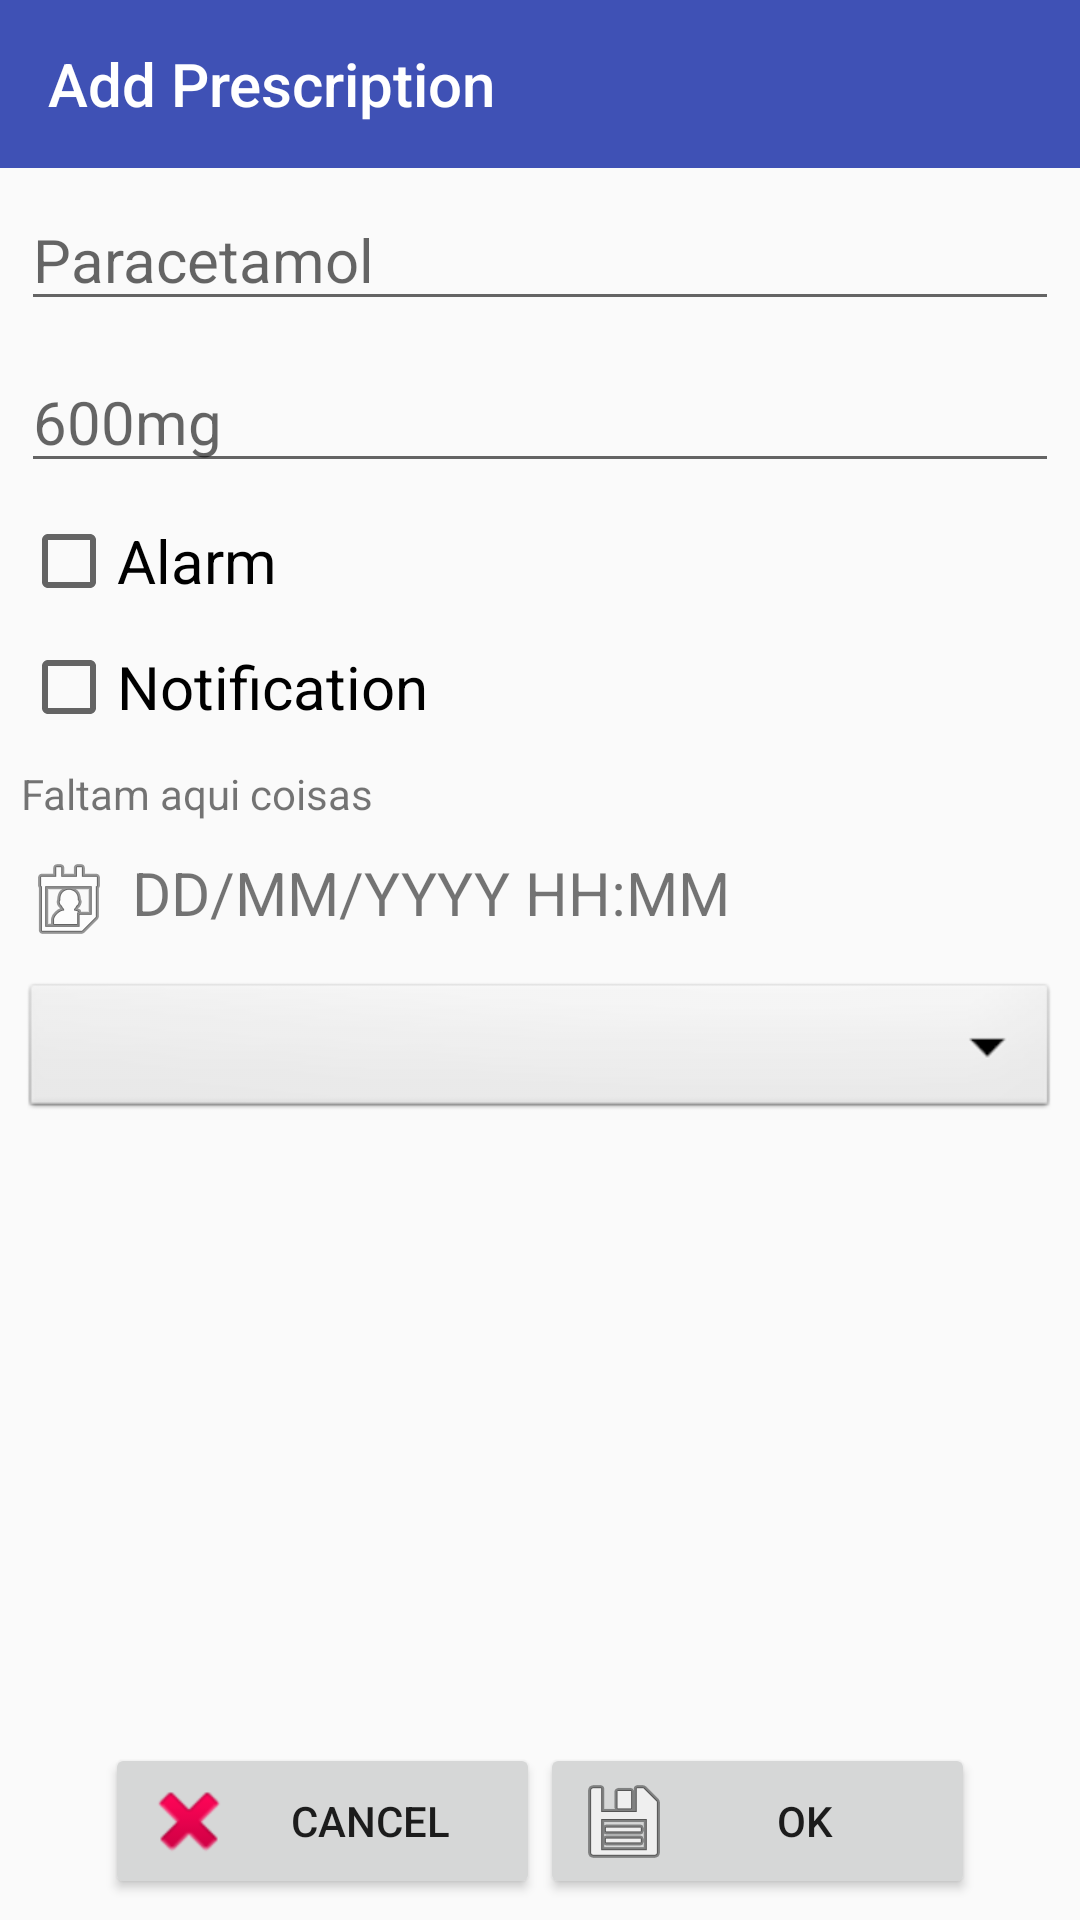

The Android layout XML behind this screen, and the referenced resources:
<!-- AndroidManifest.xml: application theme AppTheme -->
<!-- res/layout/create_prescription.xml -->
<?xml version="1.0" encoding="utf-8"?>
<LinearLayout xmlns:android="http://schemas.android.com/apk/res/android"
    android:layout_width="match_parent"
    android:layout_height="match_parent"
    android:orientation="vertical">

    <android.support.v7.widget.Toolbar
        android:layout_width="match_parent"
        android:layout_height="wrap_content"
        android:background="@color/colorPrimary">

        <android.support.v7.widget.AppCompatTextView
            android:layout_width="match_parent"
            android:layout_height="wrap_content"
            android:text="Add Prescription"
            android:textColor="#FFFFFF"
            style="@style/Base.TextAppearance.Widget.AppCompat.Toolbar.Title"
            />

    </android.support.v7.widget.Toolbar>

    <LinearLayout
        android:layout_width="match_parent"
        android:layout_height="match_parent"
        android:orientation="vertical"
        android:padding="7dp">

        <android.support.v7.widget.AppCompatEditText
            android:id="@+id/addPrescription_editText_Nome"
            android:layout_width="match_parent"
            android:layout_height="wrap_content"
            android:singleLine="true"
            android:layout_marginBottom="10dp"
            android:hint="Paracetamol"
            android:textSize="20sp" />

        <android.support.v7.widget.AppCompatEditText
            android:id="@+id/addPrescription_editText_Dosagem"
            android:layout_width="match_parent"
            android:layout_height="wrap_content"
            android:singleLine="true"
            android:layout_marginBottom="10dp"
            android:hint="600mg"
            android:textSize="20sp" />

        <android.support.v7.widget.AppCompatCheckBox
            android:layout_width="match_parent"
            android:layout_height="wrap_content"
            android:layout_marginBottom="10dp"
            android:id="@+id/addPrescription_isAlarmChecked"
            android:textSize="20sp"
            android:text="Alarm"
            />

        <android.support.v7.widget.AppCompatCheckBox
            android:layout_width="match_parent"
            android:layout_height="wrap_content"
            android:layout_marginBottom="10dp"
            android:id="@+id/addPrescription_isNotificationChecked"
            android:text="Notification"
            android:textSize="20sp"
            />

        <android.support.v7.widget.AppCompatTextView
            android:layout_width="match_parent"
            android:layout_height="wrap_content"
            android:layout_marginBottom="10dp"
            android:text="Faltam aqui coisas" />

        <android.support.v7.widget.AppCompatTextView
            android:layout_width="match_parent"
            android:layout_height="wrap_content"
            android:id="@+id/addPrescription_textView_DateTimePicker"
            android:layout_marginBottom="10dp"
            android:text="DD/MM/YYYY HH:MM"
            android:textSize="20sp"
            android:layout_gravity="center_vertical"
            android:drawablePadding="5dp"
            android:singleLine="true"
            android:drawableStart="@android:drawable/ic_menu_my_calendar"
            />

        <android.support.v7.widget.AppCompatSpinner
            android:layout_width="match_parent"
            android:layout_height="wrap_content"
            android:layout_marginBottom="10dp"
            android:id="@+id/addPrescription_dropDownList_TimeInterval"
            android:background="@android:drawable/btn_dropdown"
            />

        <LinearLayout
            android:layout_width="match_parent"
            android:layout_height="0dip"
            android:layout_weight="1"
            android:gravity="center|bottom"
            android:orientation="horizontal" >

            <Button
                android:id="@+id/addPrescription_btnCancel"
                style="?android:attr/buttonStyleSmall"
                android:layout_width="145dp"
                android:layout_height="wrap_content"
                android:layout_gravity="center_horizontal|bottom"
                android:drawableLeft="@android:drawable/ic_delete"
                android:text="Cancel"
                />

            <Button
                android:id="@+id/addPrescription_btnOk"
                style="?android:attr/buttonStyleSmall"
                android:layout_width="145dp"
                android:layout_height="wrap_content"
                android:layout_gravity="center_horizontal|bottom"
                android:drawableLeft="@android:drawable/ic_menu_save"
                android:text="Ok" />
        </LinearLayout>
    </LinearLayout>
</LinearLayout>
<!-- resources referenced by this layout -->
<resources>
  <color name="colorPrimary">#3F51B5</color>
  <style name="AppTheme" parent="Theme.AppCompat.Light.NoActionBar">
          
          <item name="colorPrimary">@color/colorPrimary</item>
          <item name="colorPrimaryDark">@color/colorPrimaryDark</item>
          <item name="colorAccent">@color/colorAccent</item>
      </style>
  <color name="colorPrimaryDark">#303F9F</color>
  <color name="colorAccent">#7FBFFF</color>
</resources>
